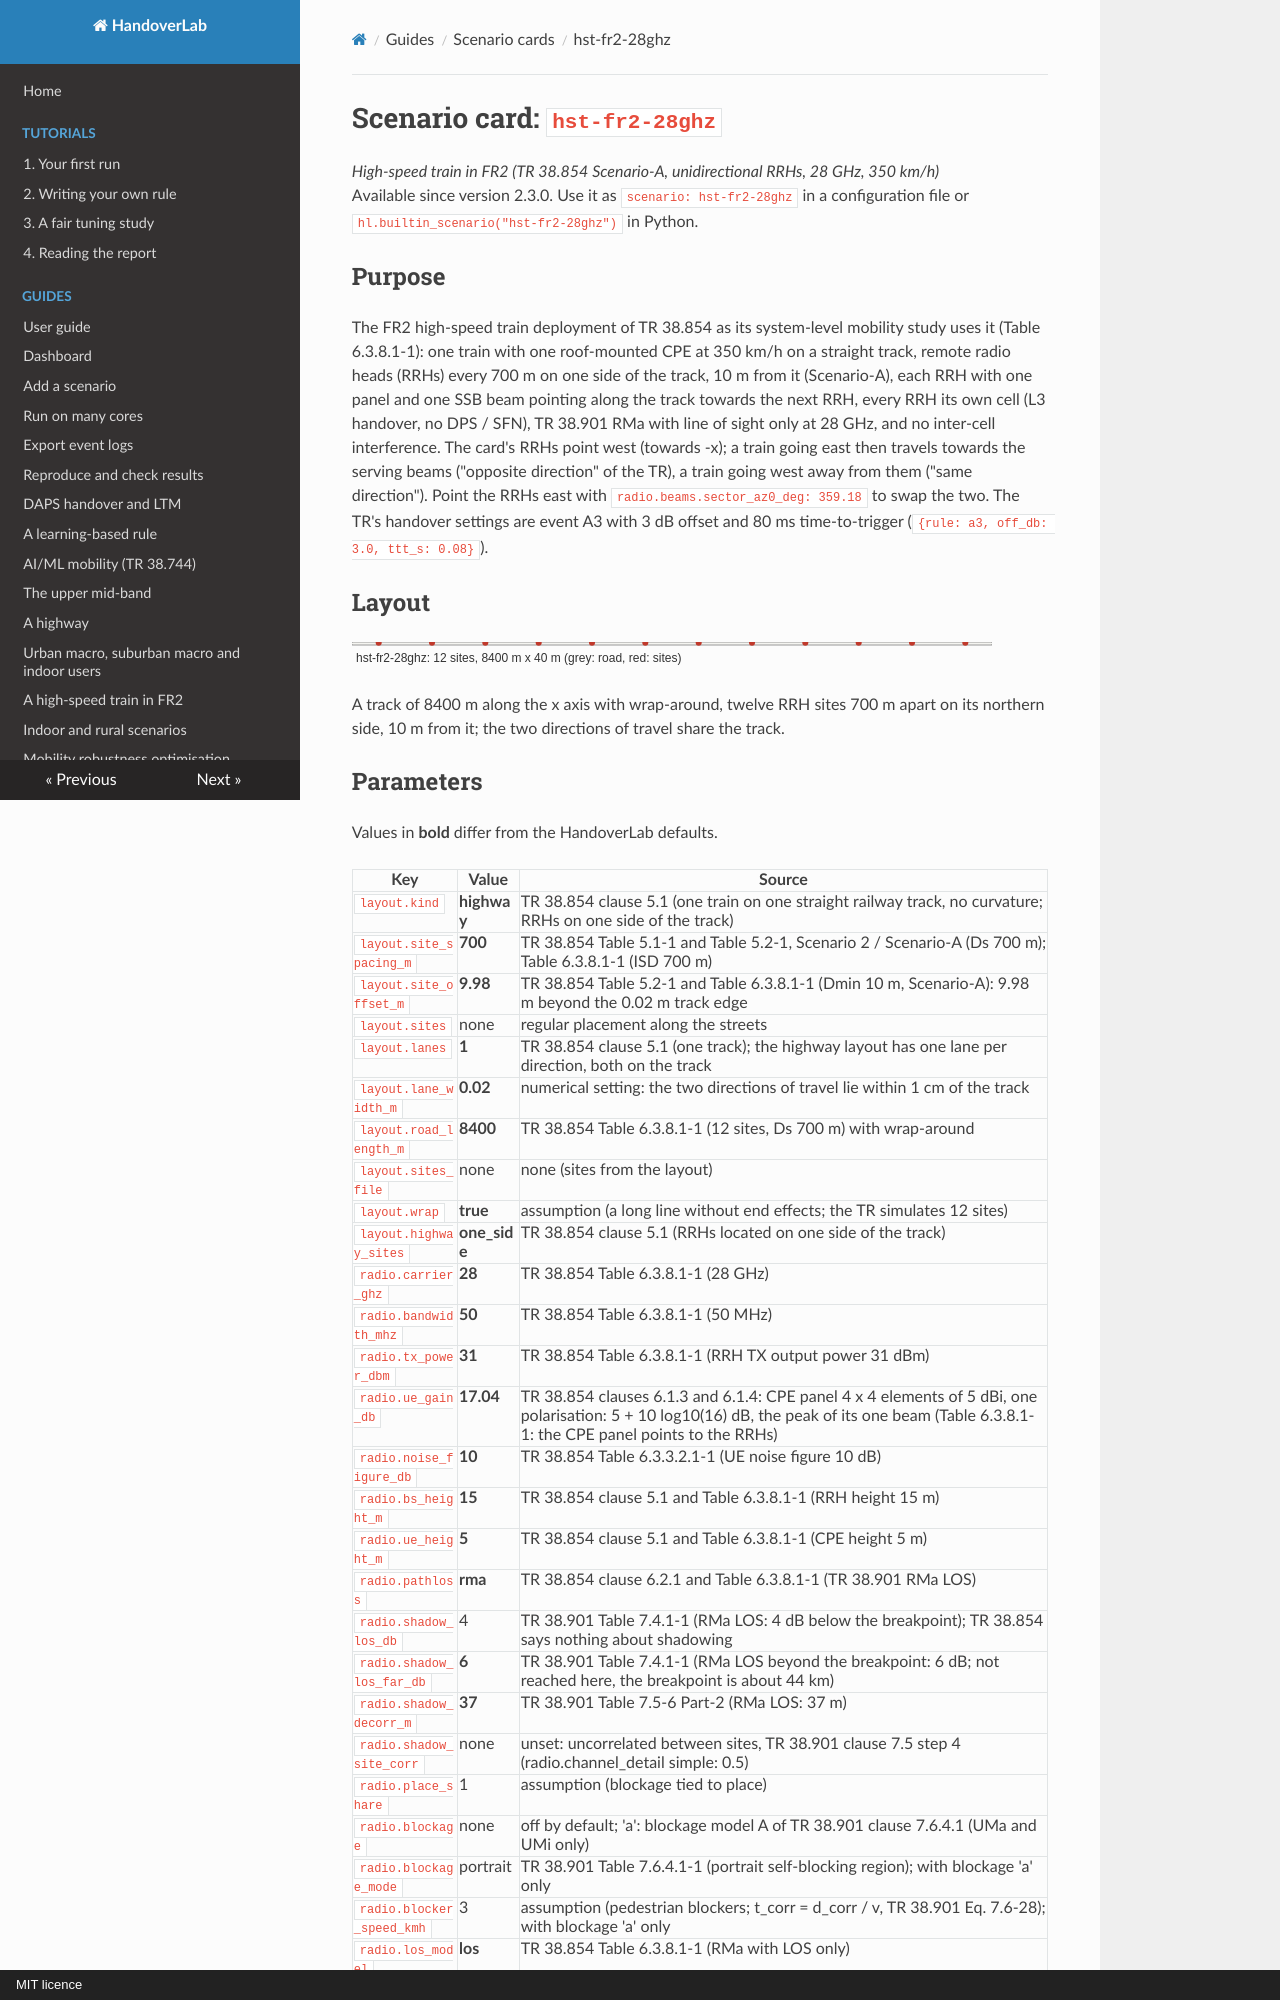

repository: mjs19971997/handoverlab · page: scenarios/hst-fr2-28ghz/index.html · generator: mkdocs · copyright: MIT licence

# Scenario card: `hst-fr2-28ghz`

*High-speed train in FR2 (TR 38.854 Scenario-A, unidirectional RRHs, 28 GHz, 350 km/h)*  
Available since version 2.3.0. Use it as `scenario: hst-fr2-28ghz` in a configuration file or `hl.builtin_scenario("hst-fr2-28ghz")` in Python.

## Purpose

The FR2 high-speed train deployment of TR 38.854 as its system-level mobility study uses it (Table 6.3.8.1-1): one train with one roof-mounted CPE at 350 km/h on a straight track, remote radio heads (RRHs) every 700 m on one side of the track, 10 m from it (Scenario-A), each RRH with one panel and one SSB beam pointing along the track towards the next RRH, every RRH its own cell (L3 handover, no DPS / SFN), TR 38.901 RMa with line of sight only at 28 GHz, and no inter-cell interference.  The card's RRHs point west (towards -x); a train going east then travels towards the serving beams ("opposite direction" of the TR), a train going west away from them ("same direction").  Point the RRHs east with `radio.beams.sector_az0_deg: 359.18` to swap the two.  The TR's handover settings are event A3 with 3 dB offset and 80 ms time-to-trigger (`{rule: a3, off_db: 3.0, ttt_s: 0.08}`).

## Layout

![Layout of hst-fr2-28ghz](hst-fr2-28ghz.svg)

A track of 8400 m along the x axis with wrap-around, twelve RRH sites 700 m apart on its northern side, 10 m from it; the two directions of travel share the track.
